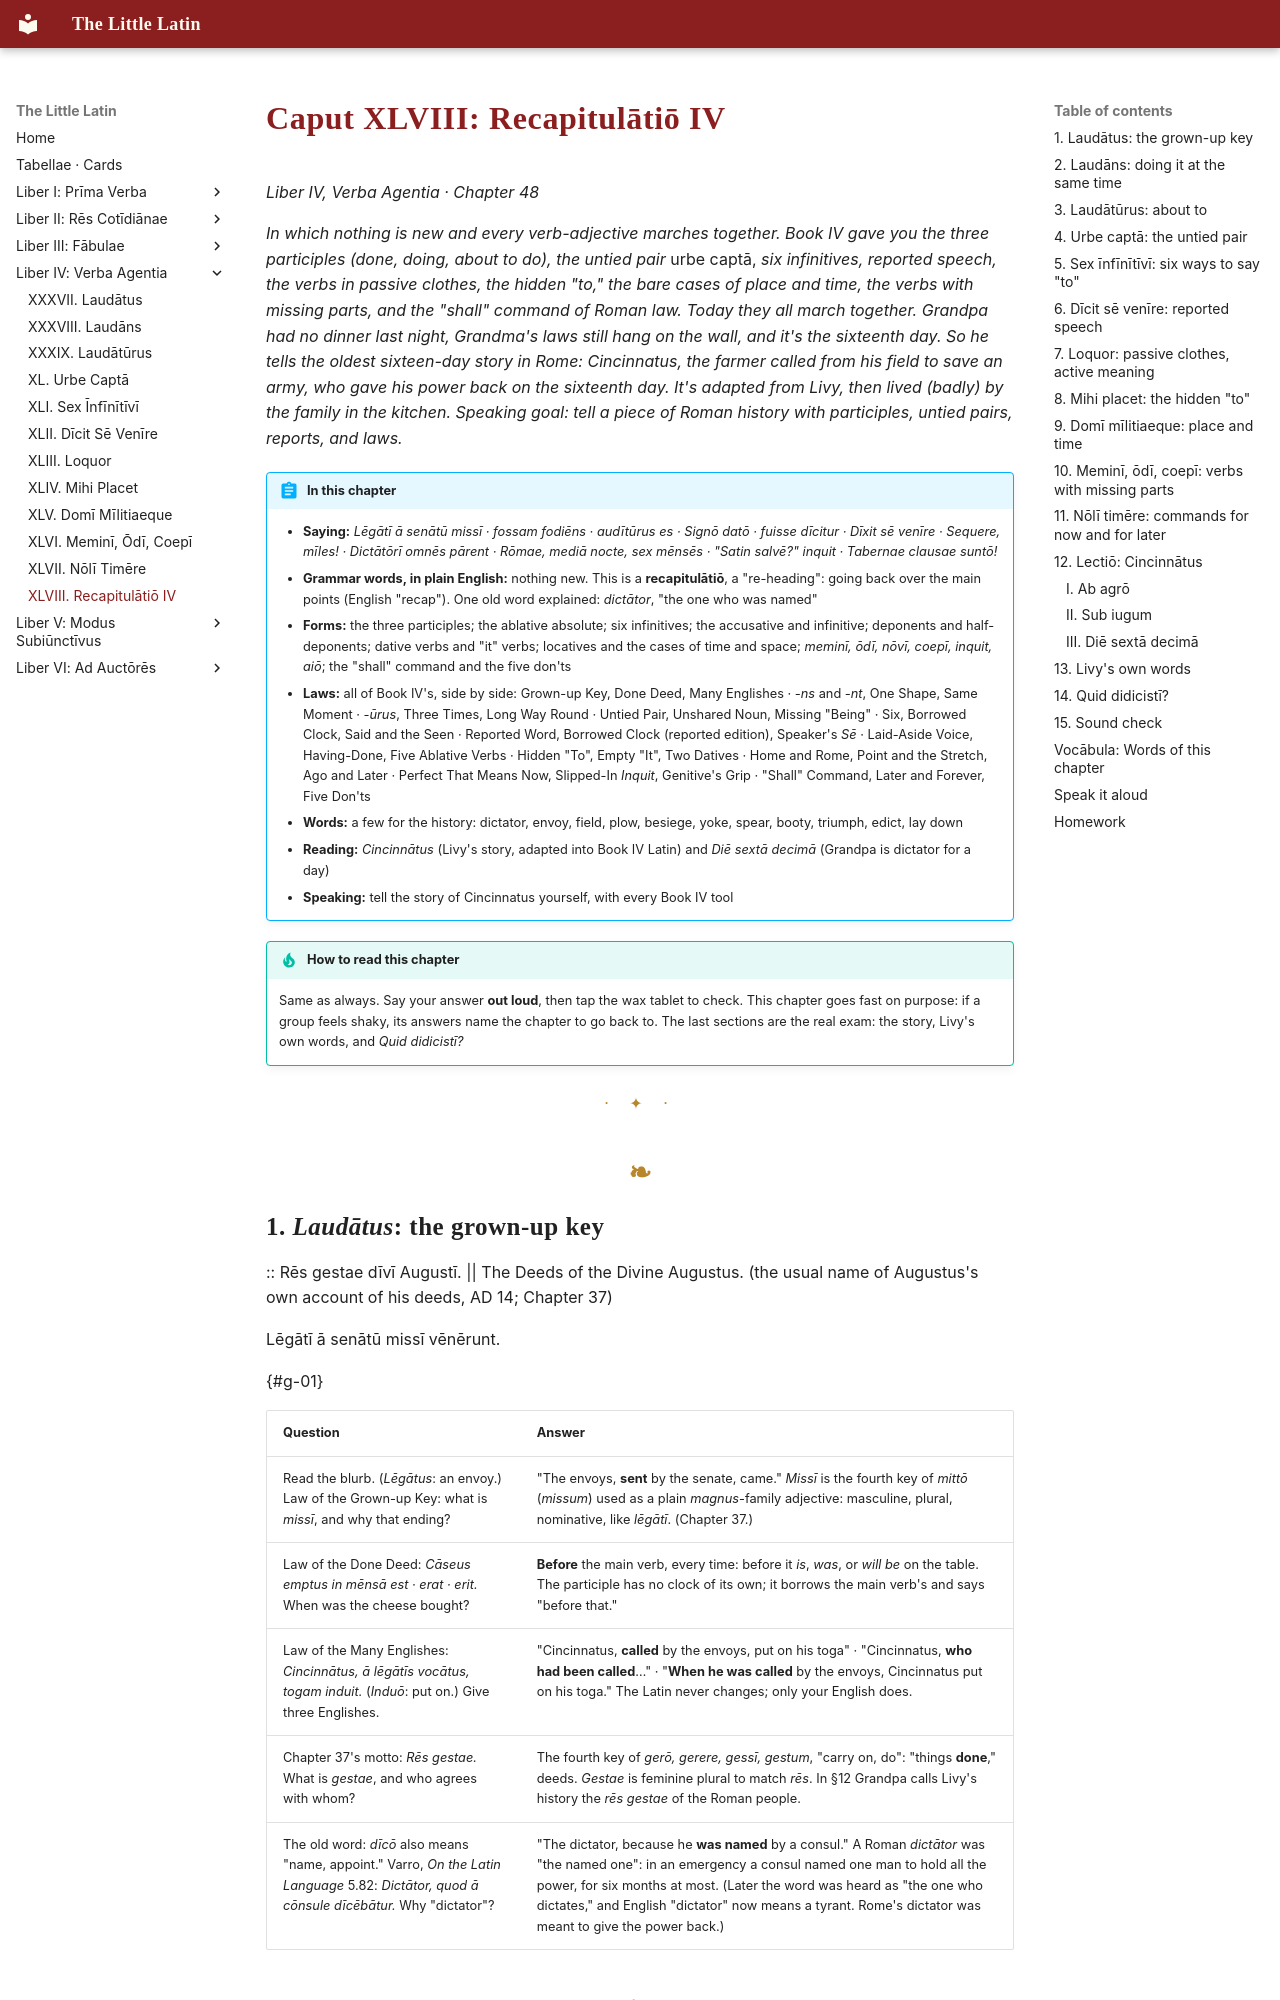

repository: watmin/the-little-latin · page: liber-iv/12-recapitulatio-iv/index.html · generator: mkdocs

# Caput XLVIII: Recapitulātiō IV

*Liber IV, Verba Agentia · Chapter 48*

*In which nothing is new and every verb-adjective marches together. Book IV gave you the three participles (done, doing, about to do), the untied pair* urbe captā, *six infinitives, reported speech, the verbs in passive clothes, the hidden "to," the bare cases of place and time, the verbs with missing parts, and the "shall" command of Roman law. Today they all march together. Grandpa had no dinner last night, Grandma's laws still hang on the wall, and it's the sixteenth day. So he tells the oldest sixteen-day story in Rome: Cincinnatus, the farmer called from his field to save an army, who gave his power back on the sixteenth day. It's adapted from Livy, then lived (badly) by the family in the kitchen. Speaking goal: tell a piece of Roman history with participles, untied pairs, reports, and laws.*

!!! abstract "In this chapter"
    - **Saying:** *Lēgātī ā senātū missī · fossam fodiēns · audītūrus es · Signō datō · fuisse dīcitur · Dīxit sē venīre · Sequere, mīles! · Dictātōrī omnēs pārent · Rōmae, mediā nocte, sex mēnsēs · "Satin salvē?" inquit · Tabernae clausae suntō!*
    - **Grammar words, in plain English:** nothing new. This is a **recapitulātiō**, a "re-heading": going back over the main points (English "recap"). One old word explained: *dictātor*, "the one who was named"
    - **Forms:** the three participles; the ablative absolute; six infinitives; the accusative and infinitive; deponents and half-deponents; dative verbs and "it" verbs; locatives and the cases of time and space; *meminī, ōdī, nōvī, coepī, inquit, aiō*; the "shall" command and the five don'ts
    - **Laws:** all of Book IV's, side by side: Grown-up Key, Done Deed, Many Englishes · *-ns* and *-nt*, One Shape, Same Moment · *-ūrus*, Three Times, Long Way Round · Untied Pair, Unshared Noun, Missing "Being" · Six, Borrowed Clock, Said and the Seen · Reported Word, Borrowed Clock (reported edition), Speaker's *Sē* · Laid-Aside Voice, Having-Done, Five Ablative Verbs · Hidden "To", Empty "It", Two Datives · Home and Rome, Point and the Stretch, Ago and Later · Perfect That Means Now, Slipped-In *Inquit*, Genitive's Grip · "Shall" Command, Later and Forever, Five Don'ts
    - **Words:** a few for the history: dictator, envoy, field, plow, besiege, yoke, spear, booty, triumph, edict, lay down
    - **Reading:** *Cincinnātus* (Livy's story, adapted into Book IV Latin) and *Diē sextā decimā* (Grandpa is dictator for a day)
    - **Speaking:** tell the story of Cincinnatus yourself, with every Book IV tool

!!! tip "How to read this chapter"
    Same as always. Say your answer **out loud**, then tap the wax tablet to check. This chapter goes fast on purpose: if a group feels shaky, its answers name the chapter to go back to. The last sections are the real exam: the story, Livy's own words, and *Quid didicistī?*

---
